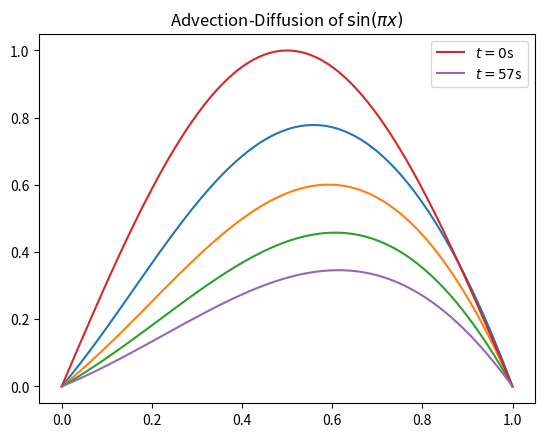

The script that saved this image:
# 1.3.3 The Advection-Diffusion Equation
import matplotlib.pyplot as plt
import numpy as np
import datetime


class AdvectionDiffusion1D:
    def __init__(self, initial_state, r, s):
        self.current_state = np.array(initial_state)
        self.r = float(r)
        self.s = float(s)

    def step(self, eps=1e-4):
        """Computes the next step using a first order forward difference
        scheme for the time derivative, a first order backward
        difference scheme for the advection component, and a second
        order centred difference scheme for the diffusive compnent.

        Parameters
        ------------
        eps: (float) maximum error when iterating using the Jacobi
                     method.

        Returns
        ---------
        An array with the updated values.
        """
        diff1 = 0.5 * (self.current_state[1:-1] - self.current_state[0:-2])
        diff2 = self.current_state[2:] - 2 * self.current_state[1:-1] + self.current_state[:-2]

        self.current_state[1:-1] += self.s * diff2 - self.r * diff1

        return self.current_state


def main():
    # Set constants
    c = 0.5
    beta = 0.1
    x = np.linspace(0, 1, 101)
    dx = x[1] - x[0]
    dt = 0.9 * dx**2 / (c * dx + 2 * beta)
    ts = np.linspace(0, 57, int(1.0 / dt))
    
    r = c * dt / dx
    s = beta * dt / dx**2

    # Initial conditions
    u_0 = np.sin(np.pi * x)

    # Boundary coniditions
    u_0[0] = 0.0
    u_0[-1] = 0.0

    # Solve the equation
    ad = AdvectionDiffusion1D(u_0, r, s)
    for step, t in enumerate(ts):
        ad.step()
        if step == int(0.25 * ts.size):
            plt.plot(x, ad.current_state)
        if step == int(0.5 * ts.size):
            plt.plot(x, ad.current_state)
        if step == int(0.75 * ts.size):
            plt.plot(x, ad.current_state)

    # Plot the solution
    plt.title('Advection-Diffusion of $\sin(\pi x)$')
    plt.plot(x, u_0, label='$t=0$s')
    plt.plot(x, ad.current_state, label='$t=57$s')
    plt.legend()
    plt.savefig('advection_diffusion')


if __name__ == '__main__':
    main()
